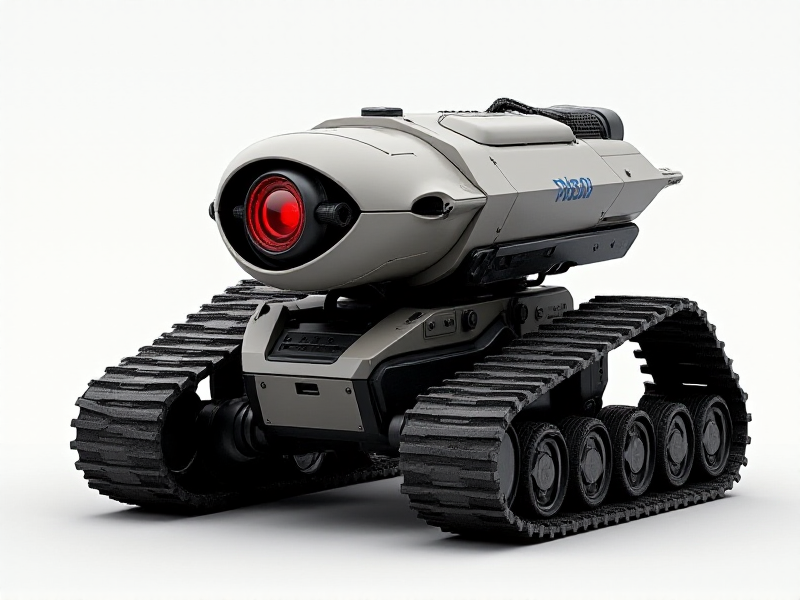
Generation parameters embedded in this image by AUTOMATIC1111 Stable Diffusion web UI or a fork of it (Forge, ...) (PNG 'parameters' text chunk):
A rigid, industrial-style tracked reconnaissance bot with a low center of gravity, a glowing red camera eye at the front, and a sharp, precise aesthetic with no visible screws or seams.
Steps: 20, Sampler: Euler, Schedule type: Simple, CFG scale: 1, Distilled CFG Scale: 3.5, Seed: 4077331270, Size: 800x600, Model hash: c161224931, Model: flux1-dev-bnb-nf4, Style Selector Enabled: True, Style Selector Randomize: False, Style Selector Style: base, Version: f2.0.1v1.10.1-previous-636-gb835f24a, Diffusion in Low Bits: bnb-nf4